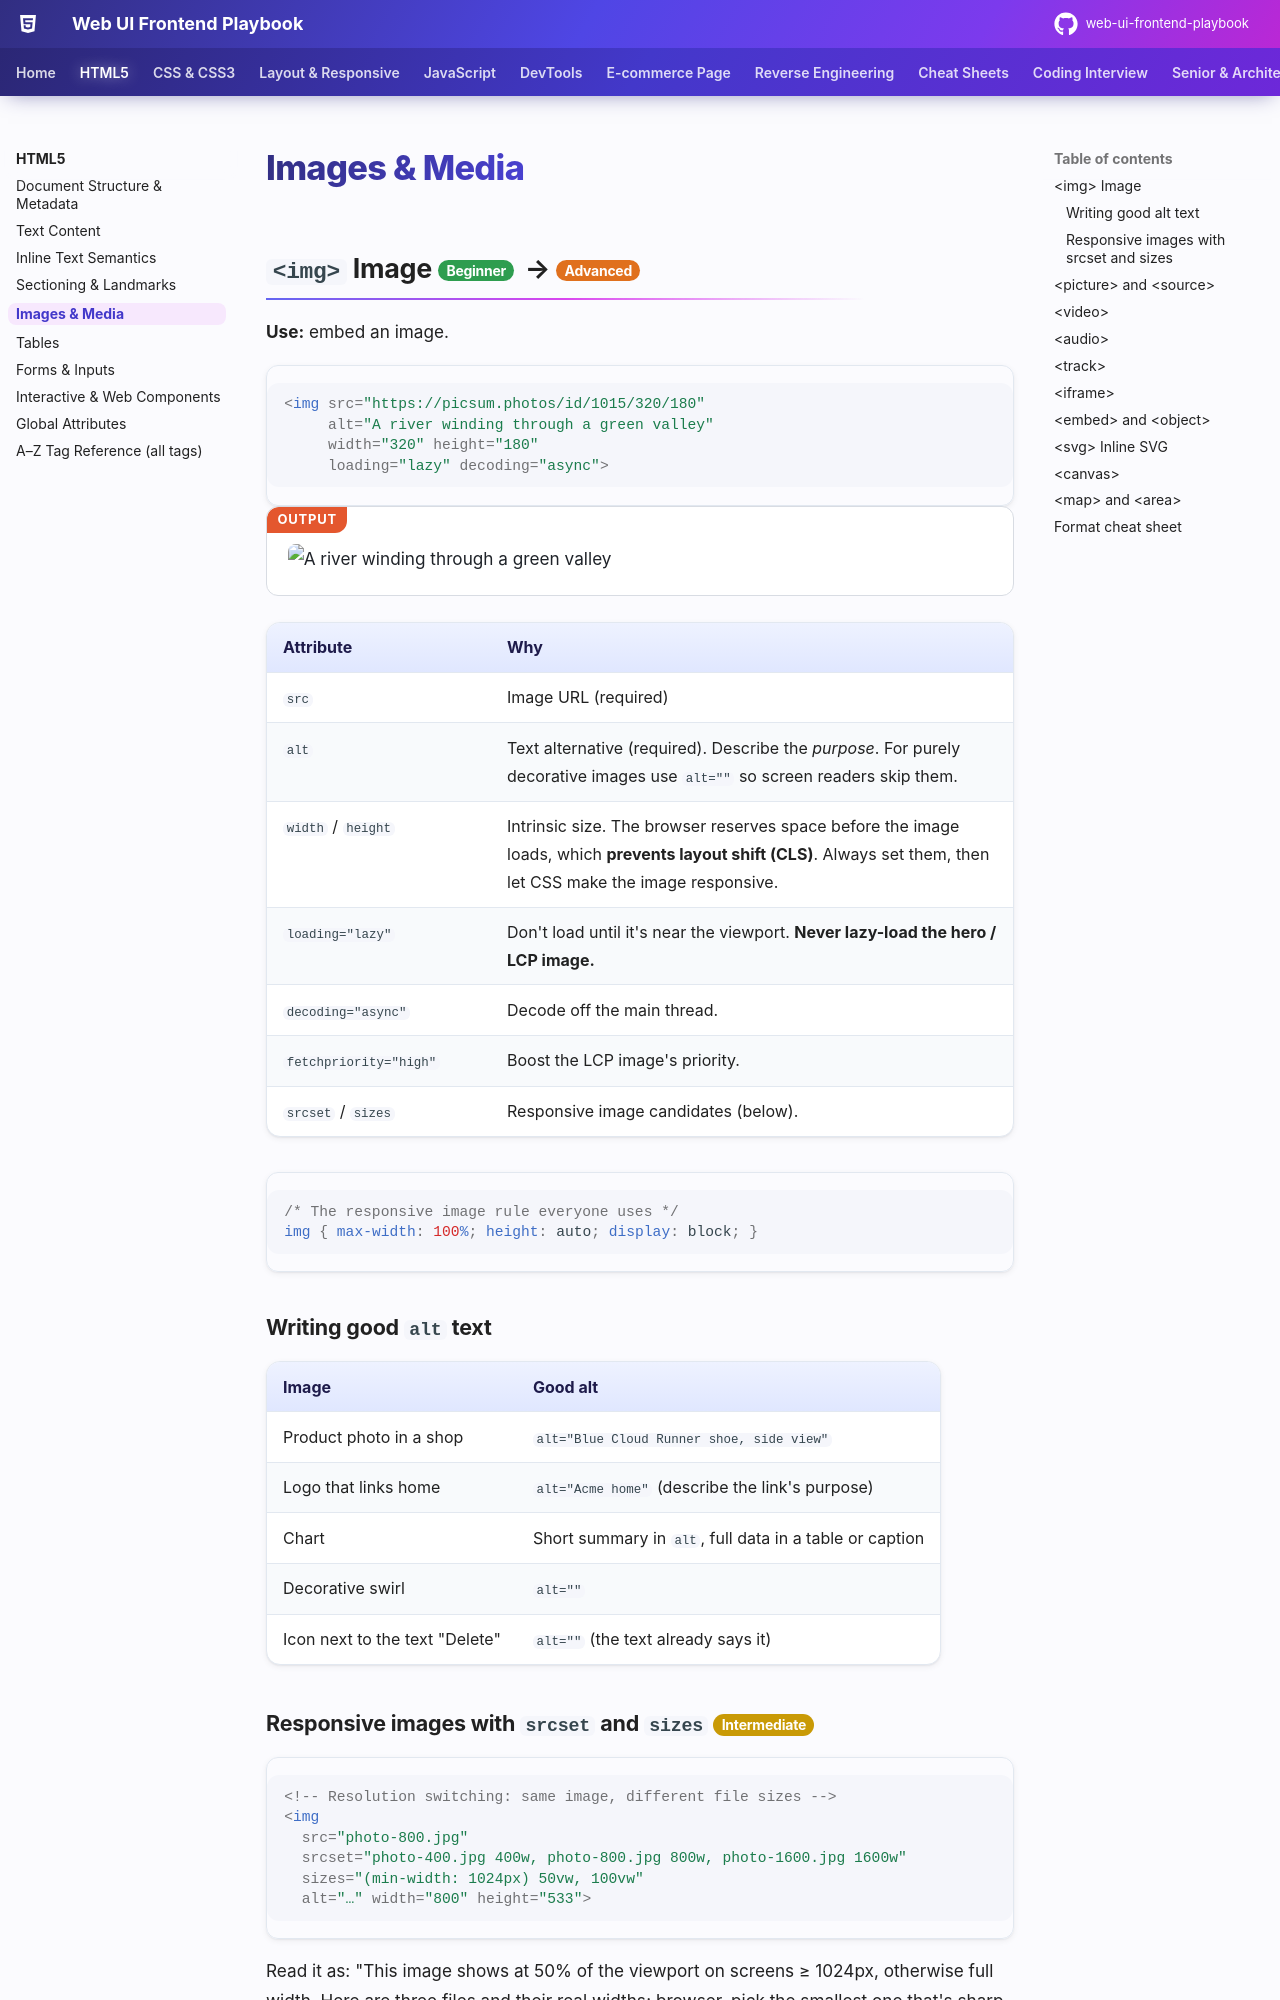

repository: khiruashish/web-ui-frontend-playbook · page: html/media/index.html · generator: mkdocs

# Images & Media

## `<img>` Image <span class="lvl lvl-1">Beginner</span> → <span class="lvl lvl-3">Advanced</span> { #img-image data-toc-label="&lt;img&gt; Image" }

**Use:** embed an image.

```html
<img src="https://picsum.photos/id/1015/320/180"
     alt="A river winding through a green valley"
     width="320" height="180"
     loading="lazy" decoding="async">
```

<div class="demo">
<img src="https://picsum.photos/id/1015/320/180" alt="A river winding through a green valley" width="320" height="180" loading="lazy" decoding="async" style="max-width:100%;height:auto;border-radius:8px">
</div>

| Attribute | Why |
|---|---|
| `src` | Image URL (required) |
| `alt` | Text alternative (required). Describe the *purpose*. For purely decorative images use `alt=""` so screen readers skip them. |
| `width` / `height` | Intrinsic size. The browser reserves space before the image loads, which **prevents layout shift (CLS)**. Always set them, then let CSS make the image responsive. |
| `loading="lazy"` | Don't load until it's near the viewport. **Never lazy-load the hero / LCP image.** |
| `decoding="async"` | Decode off the main thread. |
| `fetchpriority="high"` | Boost the LCP image's priority. |
| `srcset` / `sizes` | Responsive image candidates (below). |

```css
/* The responsive image rule everyone uses */
img { max-width: 100%; height: auto; display: block; }
```

### Writing good `alt` text

| Image | Good alt |
|---|---|
| Product photo in a shop | `alt="Blue Cloud Runner shoe, side view"` |
| Logo that links home | `alt="Acme home"` (describe the link's purpose) |
| Chart | Short summary in `alt`, full data in a table or caption |
| Decorative swirl | `alt=""` |
| Icon next to the text "Delete" | `alt=""` (the text already says it) |

### Responsive images with `srcset` and `sizes` <span class="lvl lvl-2">Intermediate</span> { #responsive-images-with-srcset-and-sizes data-toc-label="Responsive images with srcset and sizes" }

```html
<!-- Resolution switching: same image, different file sizes -->
<img
  src="photo-800.jpg"
  srcset="photo-400.jpg 400w, photo-800.jpg 800w, photo-1600.jpg 1600w"
  sizes="(min-width: 1024px) 50vw, 100vw"
  alt="…" width="800" height="533">
```

Read it as: "This image shows at 50% of the viewport on screens ≥ 1024px, otherwise full width. Here are three files and their real widths; browser, pick the smallest one that's sharp enough for this screen's pixel density."
